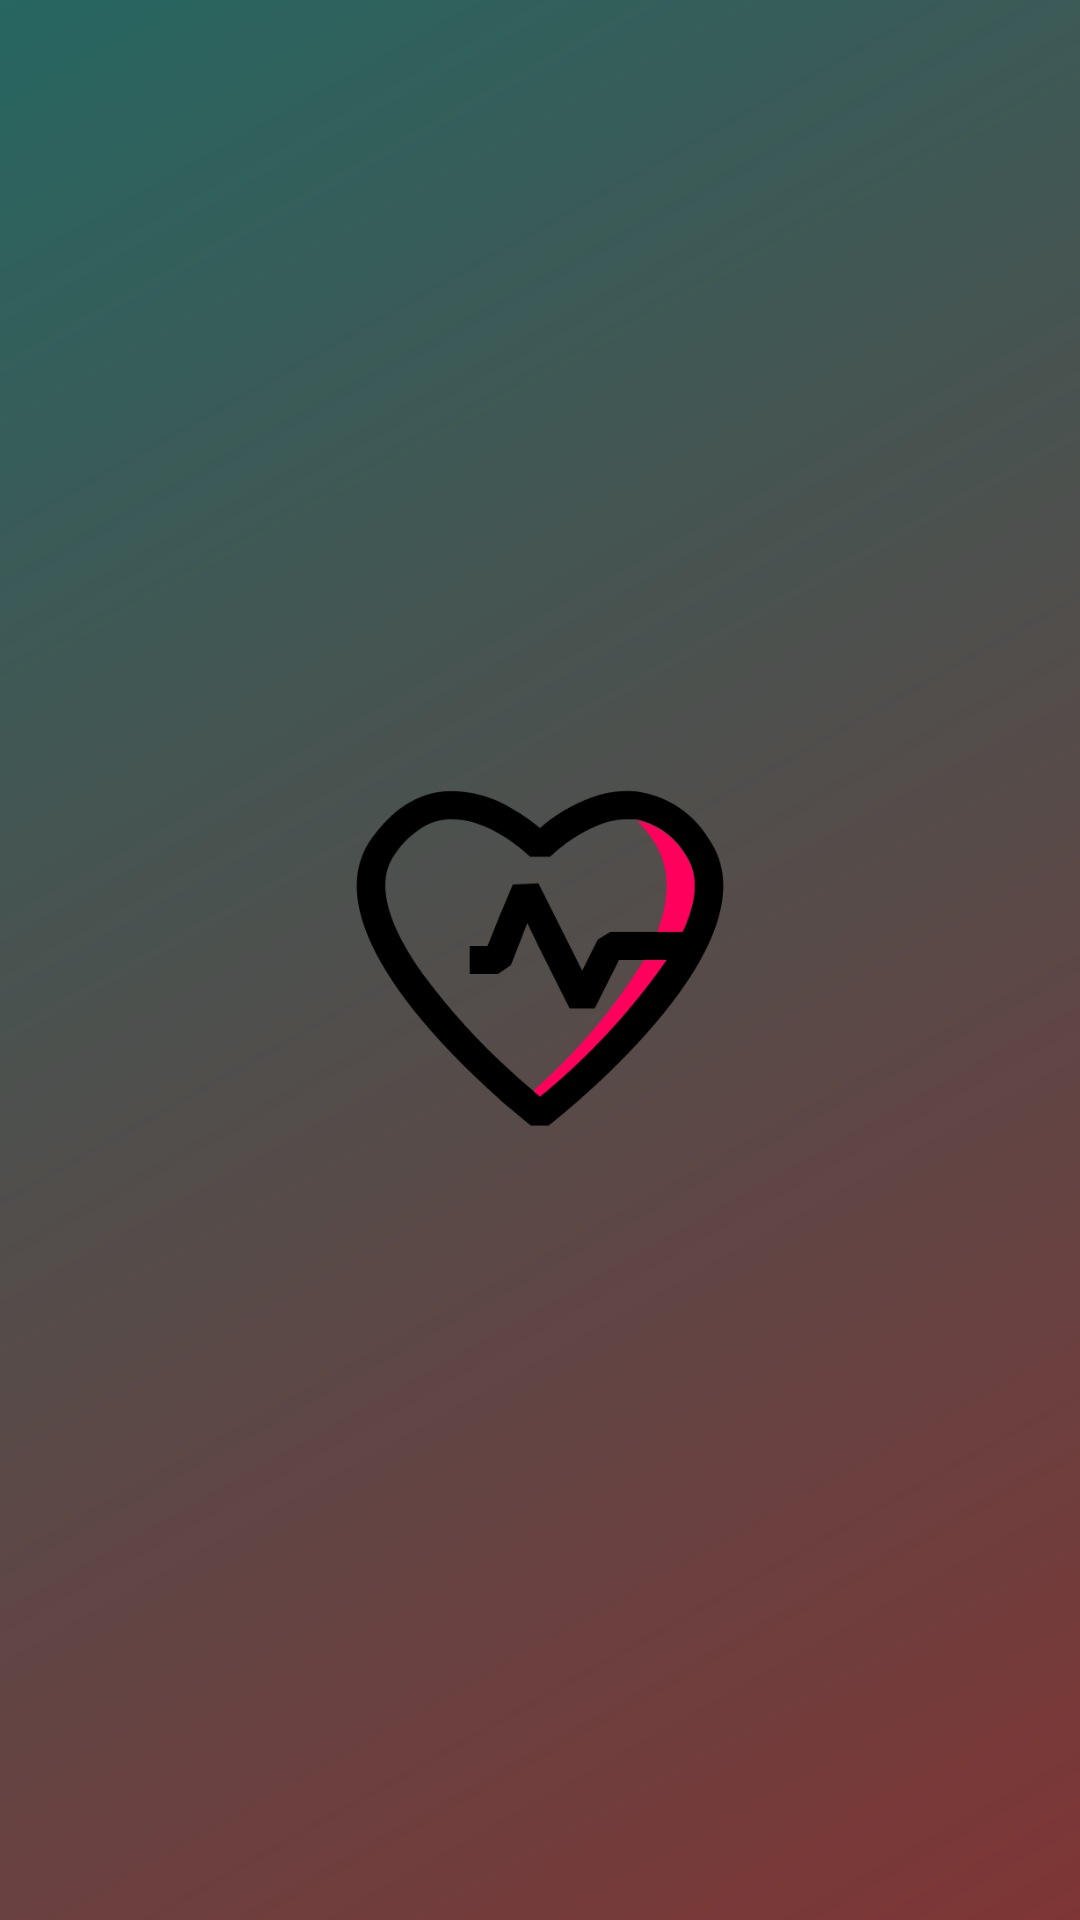

Layout XML and referenced resources for this Android screen:
<!-- AndroidManifest.xml: application theme Theme.CareAtHome -->
<!-- res/layout/activity_splash.xml -->
<RelativeLayout xmlns:android="http://schemas.android.com/apk/res/android"
    android:layout_width="match_parent"
    android:layout_height="match_parent"
    android:background="@drawable/login_bg_gradient"
    android:gravity="center">
    <View
        android:layout_width="match_parent"
        android:layout_height="match_parent"
        android:background="@color/bg_semi_transparent"
        />
    <ImageView
        android:id="@+id/logoImageView"
        android:layout_width="150dp"
        android:layout_height="150dp"
        android:src="@drawable/ic_app_logo"
        android:layout_centerInParent="true" />
</RelativeLayout>
<!-- resources referenced by this layout -->
<resources>
  <color name="bg_semi_transparent">#80000000</color>
  <!-- drawable ic_app_logo: png bitmap (drawable, 16208 bytes) -->
  <!-- drawable login_bg_gradient (drawable) -->
  <?xml version="1.0" encoding="utf-8"?>
  <shape xmlns:android="http://schemas.android.com/apk/res/android"
      android:shape="rectangle">
      <gradient
          android:angle="135"
          android:startColor="#FF6B6B"
          android:endColor="#4ECDC4"
          android:type="linear" />
  </shape>
  <style name="Theme.CareAtHome" parent="Theme.MaterialComponents.NoActionBar">
          
          <item name="colorPrimary">@color/purple_500</item>
          <item name="colorPrimaryVariant">@color/purple_700</item>
          <item name="colorOnPrimary">@color/white</item>
          
          <item name="colorSecondary">@color/teal_200</item>
          <item name="colorSecondaryVariant">@color/teal_700</item>
          <item name="colorOnSecondary">@color/black</item>
          
          <item name="android:statusBarColor">?attr/colorPrimaryVariant</item>
          
      </style>
  <color name="purple_500">#FF6200EE</color>
  <color name="purple_700">#FF3700B3</color>
  <color name="white">#FFFFFFFF</color>
  <color name="teal_200">#FF03DAC5</color>
  <color name="teal_700">#FF018786</color>
  <color name="black">#FF000000</color>
</resources>
